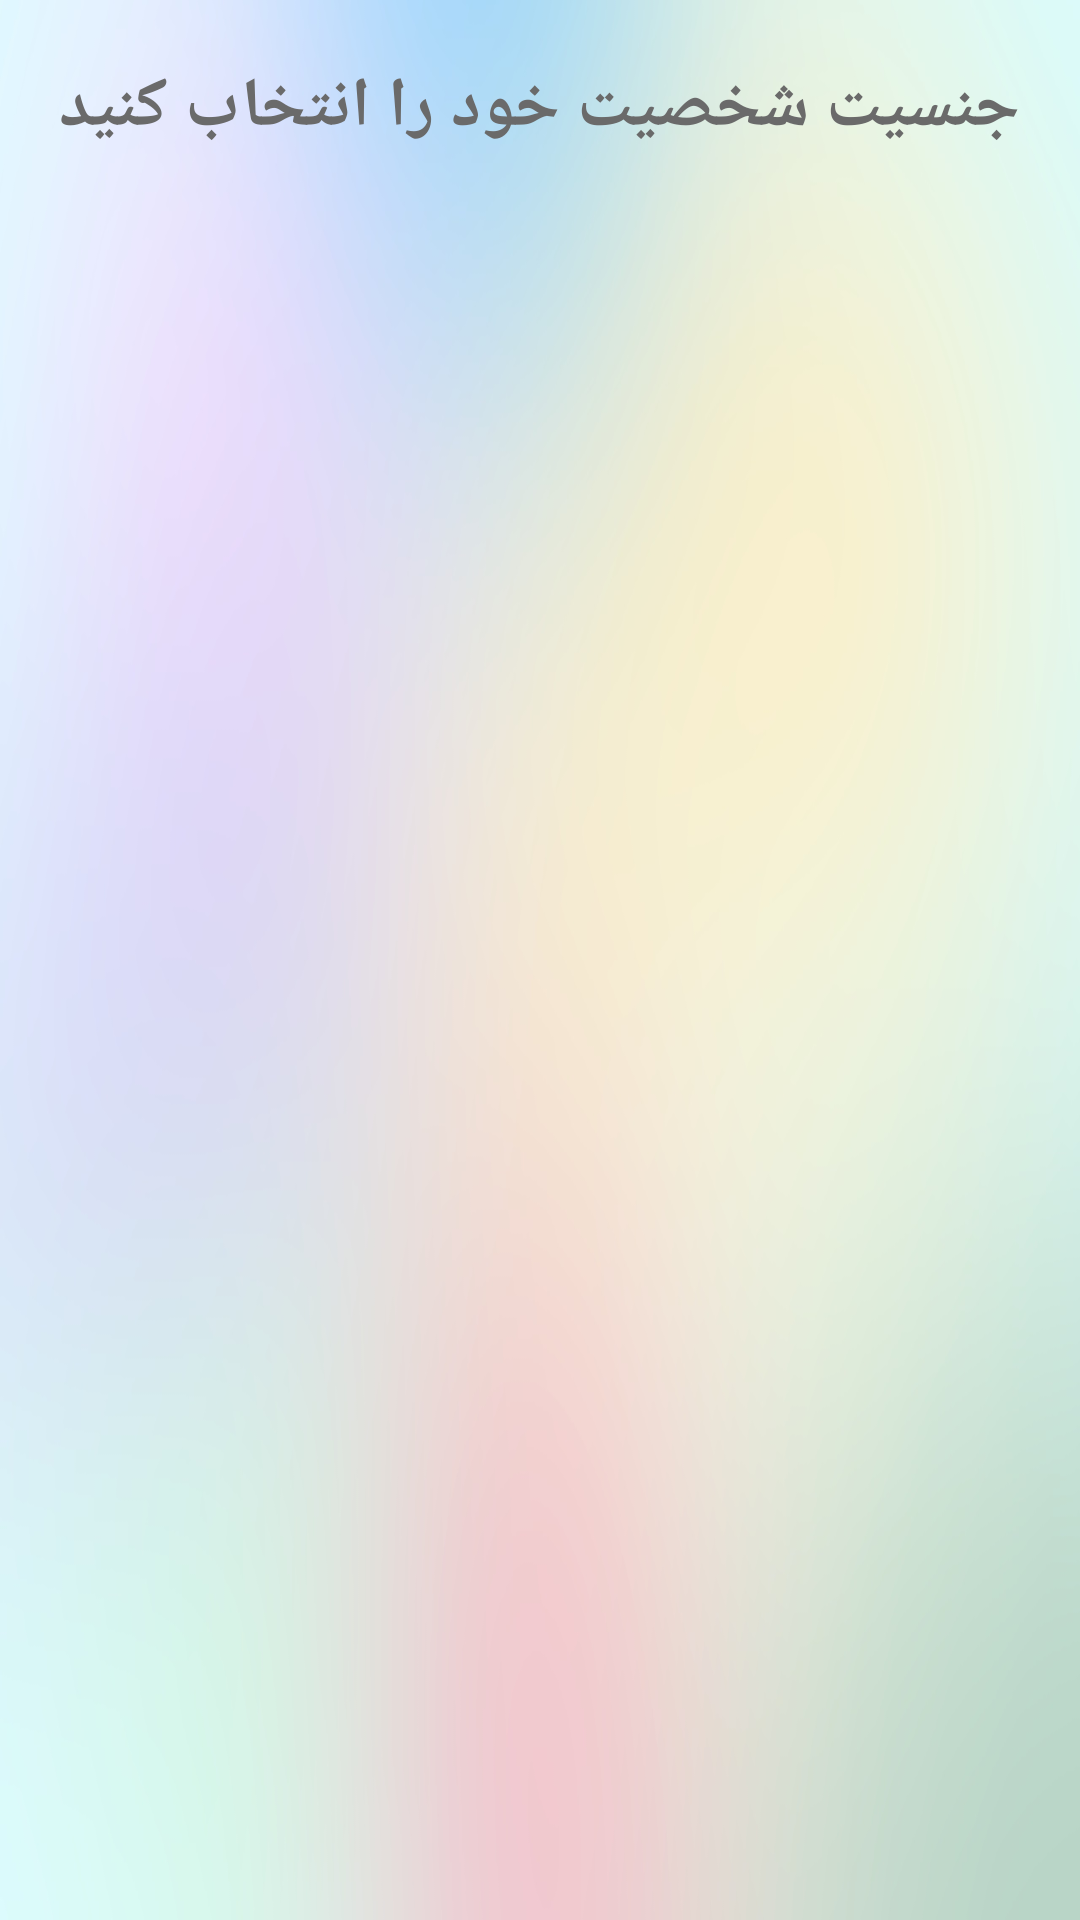

Here is an Android app screen rendered from its layout file. Give the layout XML and the strings, colors and styles it references.
<!-- AndroidManifest.xml: fallback theme Theme.MaterialComponents.DayNight.NoActionBar -->
<!-- res/layout/reg_create_sx.xml -->
<?xml version="1.0" encoding="utf-8"?>
<androidx.constraintlayout.widget.ConstraintLayout xmlns:android="http://schemas.android.com/apk/res/android"
    xmlns:app="http://schemas.android.com/apk/res-auto"
    xmlns:tools="http://schemas.android.com/tools"
    android:id="@+id/linearLayout4regsx"
    android:layout_width="fill_parent"
    android:layout_height="fill_parent"
    android:layoutDirection="ltr"
    android:background="@drawable/reg_sex_bg"
    android:orientation="vertical">

    <Button
        android:id="@id/play_but222"
        android:layout_width="131dp"
        android:layout_height="41dp"
        android:background="@drawable/donate_tile_button"
        android:fontFamily="@font/montserrat_bold"
        android:text="انتخاب کنید"
        android:textColor="#6A6A6A"
        android:visibility="invisible"
        app:layout_constraintBottom_toBottomOf="parent"
        app:layout_constraintEnd_toEndOf="parent"
        app:layout_constraintStart_toStartOf="parent" />

    <TextView
        android:id="@+id/textView7"
        android:layout_width="wrap_content"
        android:layout_height="wrap_content"
        android:layout_marginTop="20dp"
        android:layout_marginEnd="20dp"
        android:fontFamily="@font/montsserat_semibold"
        android:text="جنسیت شخصیت خود را انتخاب کنید"
        android:textColor="#6A6A6A"
        android:textSize="23sp"
        android:textStyle="bold"
        app:layout_constraintEnd_toEndOf="parent"
        app:layout_constraintTop_toTopOf="parent" />

    <ToggleButton
        android:id="@+id/toggleButton"
        android:layout_width="247dp"
        android:layout_height="253dp"
        android:layout_marginStart="89dp"
        android:layout_marginBottom="10dp"
        android:background="@drawable/toggle_selector_0"
        android:text="ToggleButton"
        android:textOff=" "
        android:textOn=" "
        app:layout_constraintBottom_toTopOf="@+id/play_but222"
        app:layout_constraintStart_toStartOf="parent"
        app:layout_constraintTop_toBottomOf="@+id/textView7"
        app:layout_constraintVertical_bias="0.518" />

    <ToggleButton
        android:id="@+id/toggleButton2"
        android:layout_width="247dp"
        android:layout_height="253dp"
        android:layout_marginEnd="90dp"
        android:layout_marginBottom="10dp"
        android:background="@drawable/toggle_selector_1"
        android:text="ToggleButton"
        android:textOff=" "
        android:textOn=" "
        app:layout_constraintBottom_toTopOf="@+id/play_but222"
        app:layout_constraintEnd_toEndOf="parent"
        app:layout_constraintTop_toBottomOf="@+id/textView7"
        app:layout_constraintVertical_bias="0.518" />

</androidx.constraintlayout.widget.ConstraintLayout>
<!-- resources referenced by this layout -->
<resources>
  <!-- drawable donate_tile_button (drawable) -->
  <?xml version="1.0" encoding="utf-8"?>
  <layer-list xmlns:android="http://schemas.android.com/apk/res/android">
      <item>
          <shape android:shape="rectangle">
              <solid android:color="#FE2141"/>
              <corners android:radius="5dp"/>
          </shape>
      </item>
      <item android:height="1dp">
          <shape android:shape="rectangle">
              <gradient android:startColor="#00000000" android:endColor="#00000000" android:angle="180" android:centerColor="#ffffff"/>
              <corners android:radius="1dp"/>
          </shape>
      </item>
  </layer-list>
  <!-- drawable reg_sex_bg: jpg bitmap (drawable, 113429 bytes) -->
</resources>
